The GitHub repository Shukichi/SPBDD-Sugarcane-Pokkah-Boeng-Dataset contains a labelled image folder "SPBDD-Sugarcane-Pokkah-Boeng-Dataset" with 4 categories: healthy, mild, moderate, severe. Examples follow, each with its label.

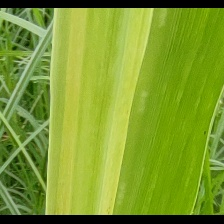
Label: mild

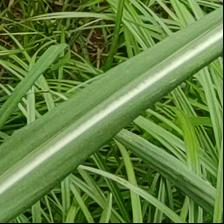
Label: healthy

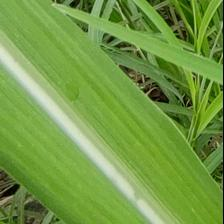
Label: healthy

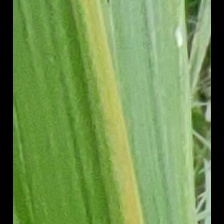
Label: mild

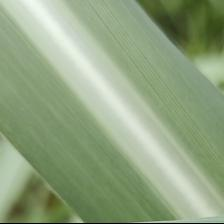
Label: healthy

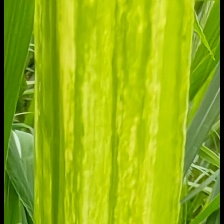
Label: mild
